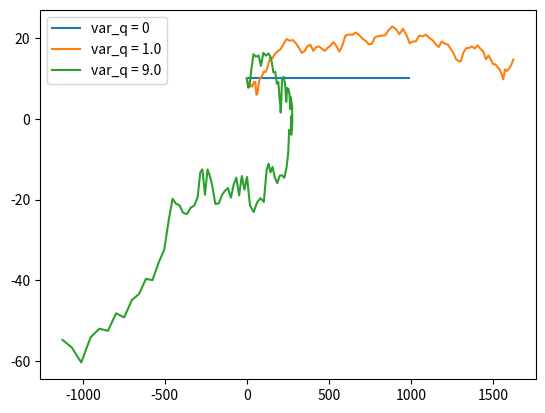

Python code for this plot: (Note: this script raises an exception after producing the figure.)
#!/usr/bin/python
'''
This function generates the data for a 1D motion considering a
Piecewise constant, white noise acceleration model, equation (14)

var_a is the variance of the process noise
R is the variance of measurement noise
z is the measured data
x are the true values of the system states

example of use
python gen_data14.py 1e-3 1
'''

import sys
import numpy as np
import matplotlib.pyplot as plt

# var_q = float(sys.argv[1])
# R = float(sys.argv[2])

var_q_list = [0, 1.0, 9.0]
R = 1.0

N = 100 # data size
T = 1.0 # [s] Sampling time interval

def simulate_motion1D(var_q_list, R, N, T):
    states = [] # store x
    process_noise = [] # store w
    measurements = [] # store z
    measurement_noise = [] # store v

    for var_q in var_q_list:
        x = np.zeros((2, N)) # states are [position; speed; acceleration]
        x[:, 0] = [0, 10] # state initialization, change to give your own initial values
        # print(x)

        A = np.array([[1, T],
                      [0, 1]], dtype=float)  # Transition matrix

        G = np.array([[T**2/2],
                      [T]], dtype=float) # Vector gain for the process noise
        w = np.random.normal(0.0, np.sqrt(var_q), N) # process noise
        # testing
        # print(w, 'shape')
        # plt.plot(w)
        # plt.ylabel('some numbers')
        # plt.show()
        # print(np.array([100, 200, 300]))

        # print(G.shape)
        # print(w[1].shape)
        # print(G.dot(w[1]).T.shape)

        for col in range(1, N): # simulate system dynamics
            # here w[ii] is actually a scalar so you are not doing dot product
            # but you are doing vector*scalar instead and then taking the transpose
            x[:, col] = A.dot(x[:, col-1]) + (G.dot(w[col])).T # T is the transpose of this array

        v = np.random.normal(0.0, np.sqrt(R), N) # measurement noise
        z = x[0, :] + v  # position measurements assuming C = [1 0 ]
        #print(z.shape)
        states.append(x)
        process_noise.append(w)
        measurements.append(z)
        measurement_noise.append(v)

    return (states, process_noise, measurements, measurement_noise)

data = simulate_motion1D(var_q_list, R, N, T)
# print(data[2][0])
#print(len(data[0]))

def plot_motion1D(data):
    fig1 = plt.figure()
    # fig, axs = plt.subplots(3, sharex=True, sharey=True, gridspec_kw={'hspace': 0})
    # fig.suptitle('Position x with time')
    states = data[0]
    print(len(states))
    for i in range(3):
        plt.plot(states[i][0,:], states[i][1,:], label='var_q = {i}'.format(i=var_q_list[i]))
        plt.legend(loc='best')
    # axs[0].plot(states[0][0,:], states[0][1,:]) # ahhhhh you plot against the index if no other dimension is given
    # axs[1].plot(x, 0.3 * y, 'o')
    # axs[2].plot(x, y, '+')

    # Hide x labels and tick labels for all but bottom plot.
    # for ax in axs:
    #     ax.label_outer()
    plt.show()

plot_motion1D(data)

# f1 = plt.figure()
# plt.plot(z, label='linear')
# plt.xlabel('Time [s]')
# plt.ylabel('Measured position')
# # plt.show()
#
# f2 = plt.figure()
# plt.plot(x[0,:], label='linear')
# plt.xlabel('Time [s]')
# plt.ylabel('True position [m]')
# # plt.show()
#
# f3 = plt.figure()
# plt.plot(x[1,:], label='linear')
# plt.xlabel('Time [s]')
# plt.ylabel('True speed [m/s]')
# plt.show()


# APPLY THE KALMAN FILTER
# initialization
p_zero = np.array([[R, R/T],
                   [R/T, 2*R/T**2]])
p_zero = np.linalg.inv(p_zero)

# assume that the first predicted value is the average of the
# first two measurements
x_est_zero = (data[2][0][0] + data[2][0][1])*0.5

x_est =np.zeros(2,100)
